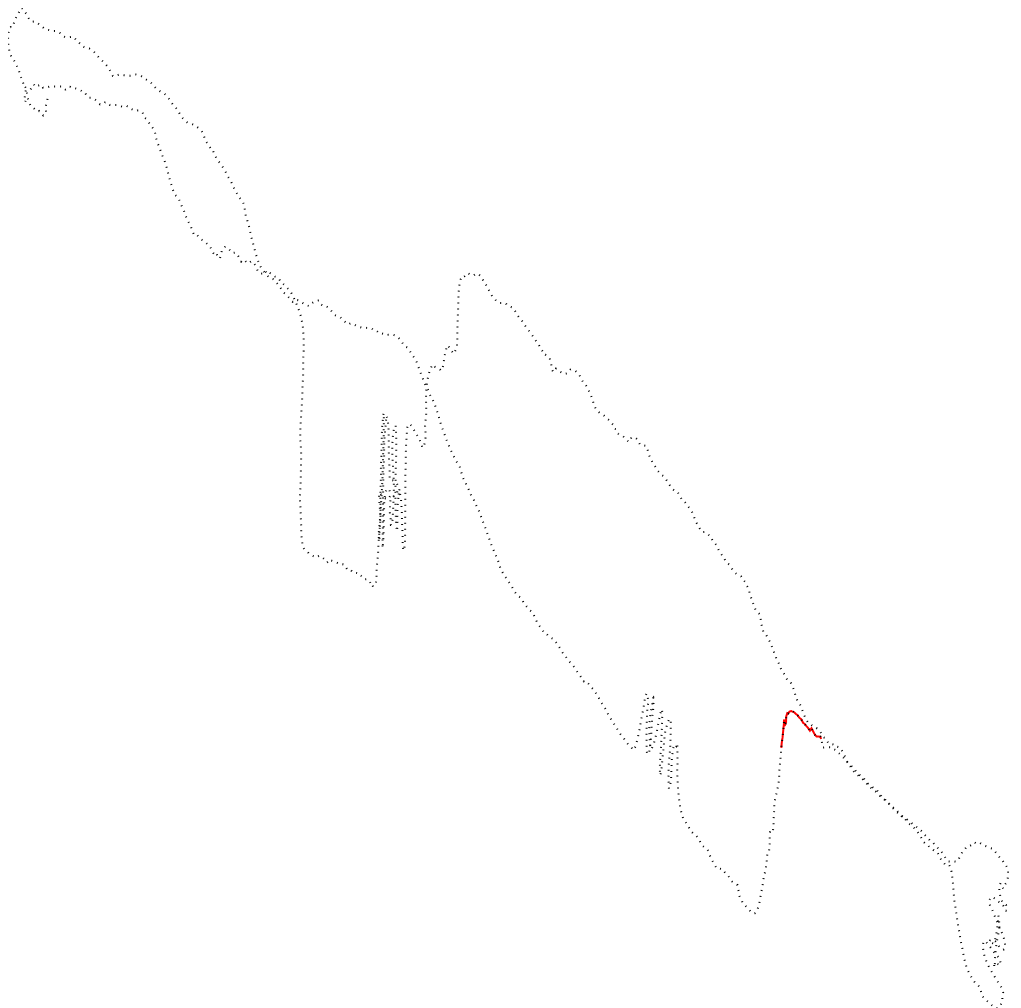
D3 v4 page, settled after 480 driven frames (8 s of simulated time); the page loaded 1 data file(s).



var lineFunction = d3.line()
                      .x(function(d) { return d.lat; })
                      .y(function(d) { return d.lon; })

d3.csv("scaled.csv",function(data) {
  data.forEach(function(d) {
    d.lat = +d.lat;
    d.lon = +d.lon
  });

  svg = d3.select("body").append("svg")
    .attr("width", 2000)
    .attr("height", 1000) 
    .attr('transform','translate(100 100)');

	path = svg.data(data)
	.append("path")
	.attr("d", lineFunction(data));

path2 = svg.data(data)
	.append("path")
	.attr("d", lineFunction(data))
	.attr("stroke-dasharray", 1 + " " + 5)
        .attr("stroke-dashoffset", 1000)
        .style('stroke','black')


	
	repeat();


///path.style("stroke", "#ddd")
//    .style("stroke-dasharray", "4,4")
 //   .attr("d", lineFunction(data));
	
function repeat(){

 var totalLength = path.node().getTotalLength();



      path

        .attr("stroke-dasharray", 100 + " " + totalLength)
        .attr("stroke-dashoffset", totalLength)
        .transition()
          .duration(6000)
          .ease(d3.easeLinear)
          .attr("stroke-dashoffset", 0)
          .on('end', repeat);
     
}
});


	

### data: scaled.csv
lat, lon
39.59, 88.94
39.33, 92.96
39.28, 93.43
38.8, 94.51
37.53, 98.69
37.75, 101.3
38.01, 103.6
37.62, 105.8
35.29, 107.5
31.22, 103
29.59, 103.6
29.02, 103.5
27.05, 101.3
25.52, 100.1
23.85, 99.3
22.4, 97.14
21.22, 94.82
19.95, 90.8
19.12, 86
18.24, 80.43
17.05, 78.89
15.83, 79.2
15.65, 78.27
15.21, 75.33
14.34, 72.7
12.71, 68.52
12.06, 66.36
10.79, 62.34
9.689, 59.86
8.155, 56.46
7.541, 55.07
5.524, 51.66
3.288, 48.72
1.315, 42.69
0.4384, 37.59
0, 31.86
0.4823, 24.75
0.8768, 22.58
2.148, 19.49
2.587, 19.03
4.121, 19.49
5.831, 15.16
6.576, 12.84
7.672, 10.21
8.768, 8.198
9.777, 6.342
10.92, 4.331
11.97, 1.392
13.55, 0
15.08, 0.9281
16.31, 3.094
16.7, 3.867
18.41, 5.878
18.94, 6.806
19.47, 7.579
20.74, 10.21
21.22, 10.98
22.58, 12.06
23.1, 12.22
24.38, 13.77
... 1,829 more rows